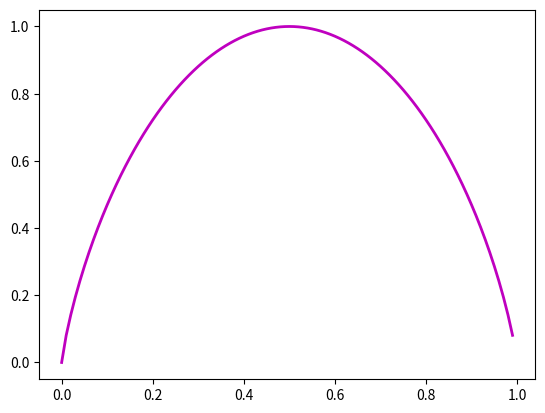

The script that saved this image:
# -*- coding: utf-8 -*-
"""
[redacted]
"""
import math
import numpy as np
import matplotlib.pyplot as plt


'''
Dada una lista p, decidir si es una distribución de probabilidad (ddp)
0<=p[i]<=1, sum(p[i])=1.
'''
def es_ddp(p,tolerancia=10**(-5)):
    total = 0
    for i in p:
        if i <= 1 and i >= 0:
            total = total + i
        else:
            return False
    if total >= 1 - tolerancia and total <= 1 + tolerancia:
        return True
    else:
        return False


'''
Dado un código C y una ddp p, hallar la longitud media del código.
'''

def LongitudMedia(C,p):
    longitud = 0
    for i in range(len(p)):
        longitud = longitud + p[i]*len(C[i])
    return longitud
    
'''
Dada una ddp p, hallar su entropía.
'''

def H1(p):
    total = 0
    for i in p:
        if i != 0:
            total = total + i*math.log(1/i, 2)
    return total
        

'''
Dada una lista de frecuencias n, hallar su entropía.
'''

def H2(n):
    sumaFrecuencias = sum(n)
    probabilidades = []
    for i in n:
        probabilidades.append(i/sumaFrecuencias)
    return H1(probabilidades)



'''
Ejemplo 1
'''
C=['001','101','11','0001','000000001','0001','0000000000']
p=[0.5,0.1,0.1,0.1,0.1,0.1,0]
n=[5,2,1,1,1]

print("Ejemplo 1:")
print("Entropia de p: ", H1(p))
print("Entropia de n: ", H2(n))
print("Longitud media del codigo: ", LongitudMedia(C,p), '\n')

'''
Ejemplo 2
'''
C=['001','101','11','0001','000000001','0001','0000000000']
p=[0.2,0.2,0.1,0.1,0.1,0.1,0.2]
n=[1,2,1,5,1]

print("Ejemplo 2:")
print("Entropia de p: ", H1(p))
print("Entropia de n: ", H2(n))
print("Longitud media del codigo: ", LongitudMedia(C,p), '\n')

'''
Ejemplo 3
'''
C=['001','101','11','0001','000000001','0001','0000000000']
p=[0.2,0.2,0,0,0,0.4,0.2]
n=[2,2,2,2]

print("Ejemplo 3:")
print("Entropia de p: ", H1(p))
print("Entropia de n: ", H2(n))
print("Longitud media del codigo: ", LongitudMedia(C,p), '\n')

'''
Dibujar H(p,1-p)
'''
x = []
y = []
for p in np.arange(0, 1.0, 0.01):
    x.append(p)
    y.append(H1([p, 1 - p]))
plt.plot(x, y, 'm-', lw = 2)
plt.show()

print('\n')

'''
Hallar aproximadamente el máximo de  H(p,q,1-p-q)
'''
entropia_maxima = 0
for p in np.arange(0, 1.0, 0.01):
    for q in np.arange(0, 1.0 - p, 0.01):
        entropia = H1([p, q, 1 - p - q])
        if entropia >= entropia_maxima:
            entropia_maxima = entropia
print("Entropia maxima: ", entropia_maxima)


